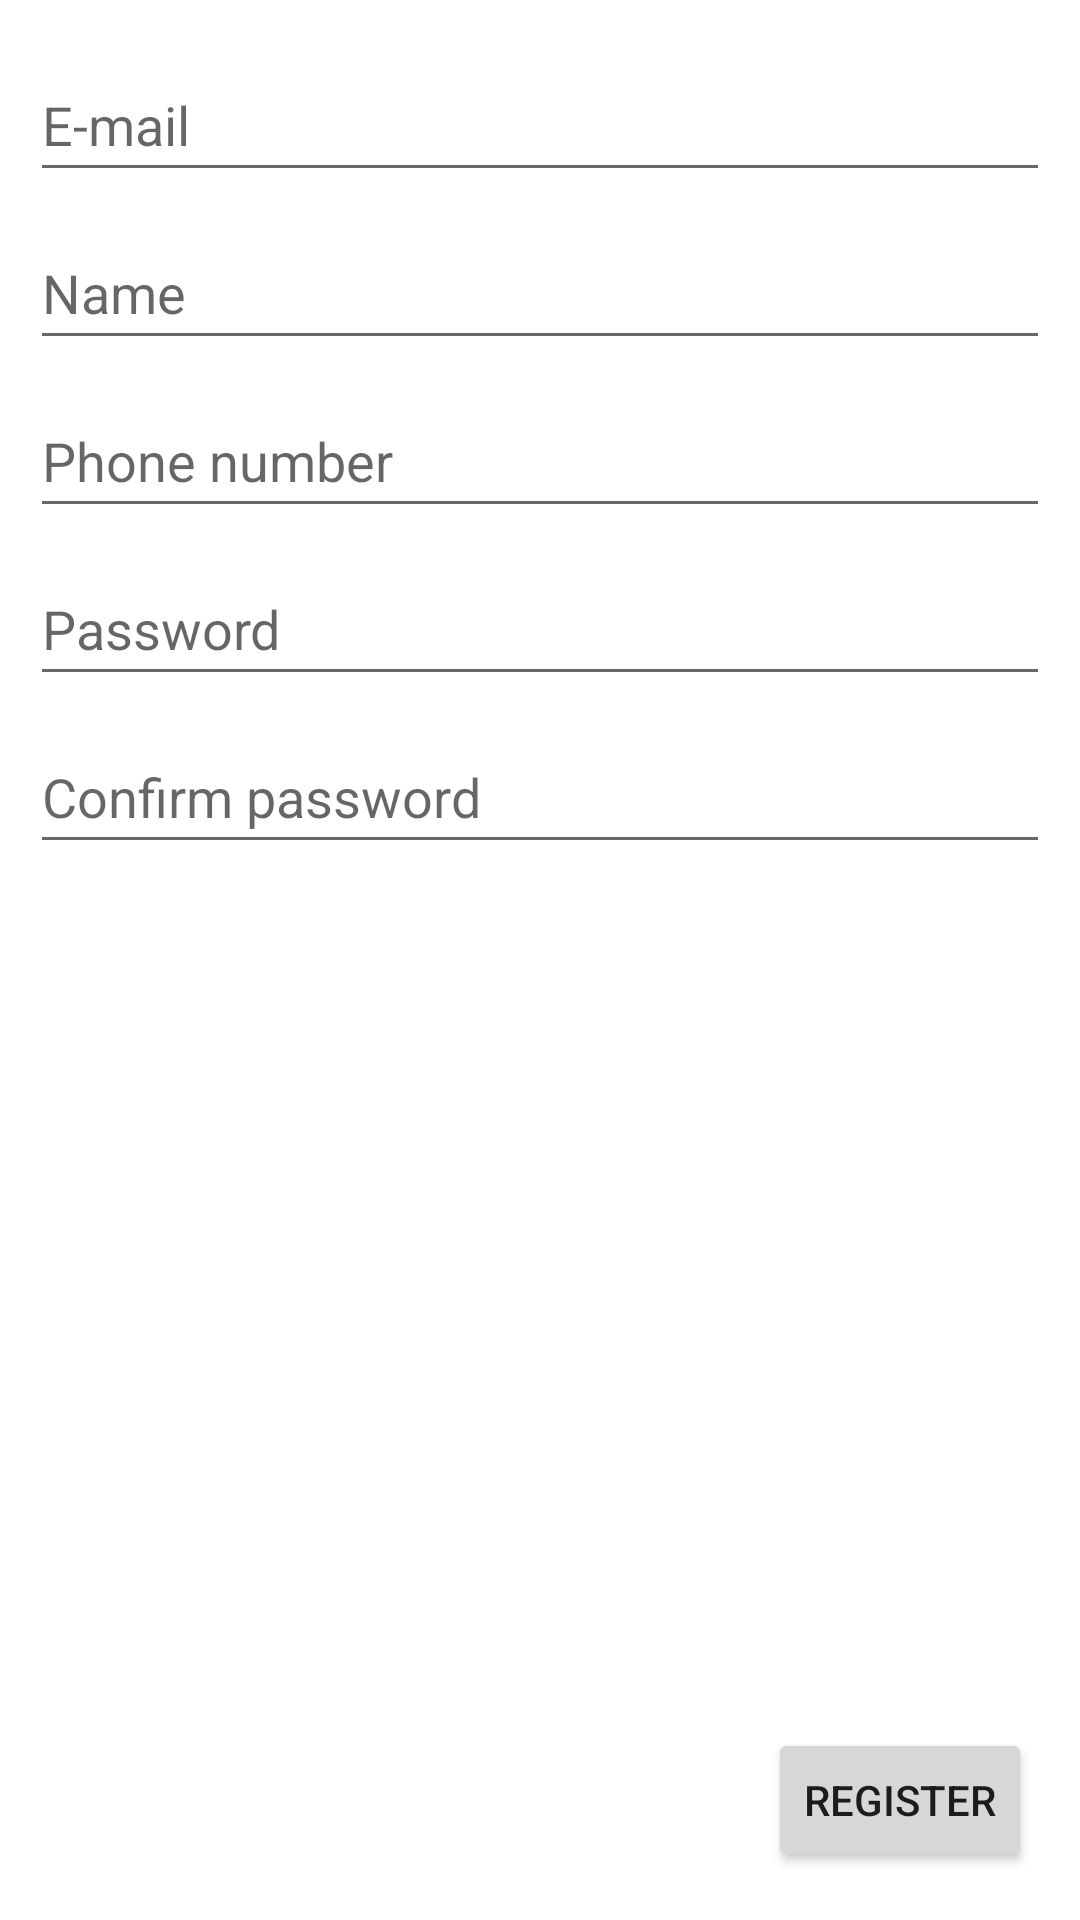

Layout XML and referenced resources for this Android screen:
<!-- AndroidManifest.xml: application theme Theme.Projectstarter -->
<!-- res/layout/activity_register.xml -->
<?xml version="1.0" encoding="utf-8"?>
<androidx.constraintlayout.widget.ConstraintLayout xmlns:android="http://schemas.android.com/apk/res/android"
    xmlns:app="http://schemas.android.com/apk/res-auto"
    xmlns:tools="http://schemas.android.com/tools"
    android:layout_width="match_parent"
    android:layout_height="match_parent"
    tools:context=".Activities.RegisterActivity">

    <EditText
        android:id="@+id/editTextTextEmailAddressToRegister"
        android:layout_width="match_parent"
        android:layout_height="wrap_content"
        android:layout_marginLeft="10dp"
        android:layout_marginTop="16dp"
        android:layout_marginRight="10dp"
        android:ems="10"
        android:hint="E-mail"
        android:inputType="textEmailAddress"
        android:minHeight="48dp"
        app:layout_constraintEnd_toEndOf="parent"
        app:layout_constraintStart_toStartOf="parent"
        app:layout_constraintTop_toTopOf="parent" />

    <EditText
        android:id="@+id/editTextName"
        android:layout_width="match_parent"
        android:layout_height="wrap_content"
        android:layout_marginLeft="10dp"
        android:layout_marginTop="8dp"
        android:layout_marginRight="10dp"
        android:hint="Name"
        android:minHeight="48dp"
        app:layout_constraintEnd_toEndOf="@+id/editTextTextEmailAddressToRegister"
        app:layout_constraintStart_toStartOf="@+id/editTextTextEmailAddressToRegister"
        app:layout_constraintTop_toBottomOf="@+id/editTextTextEmailAddressToRegister" />

    <EditText
        android:id="@+id/editTextPhone"
        android:layout_width="match_parent"
        android:layout_height="wrap_content"
        android:layout_marginLeft="10dp"
        android:layout_marginTop="8dp"
        android:layout_marginRight="10dp"
        android:ems="10"
        android:hint="Phone number"
        android:inputType="phone"
        android:minHeight="48dp"
        app:layout_constraintEnd_toEndOf="@+id/editTextTextEmailAddressToRegister"
        app:layout_constraintHorizontal_bias="1.0"
        app:layout_constraintStart_toStartOf="@+id/editTextTextEmailAddressToRegister"
        app:layout_constraintTop_toBottomOf="@+id/editTextName" />

    <EditText
        android:id="@+id/editTextTextPasswordToRegister"
        android:layout_width="match_parent"
        android:layout_height="wrap_content"
        android:layout_marginLeft="10dp"
        android:layout_marginTop="8dp"
        android:layout_marginRight="10dp"
        android:ems="10"
        android:hint="Password"
        android:inputType="textPassword"
        android:minHeight="48dp"
        app:layout_constraintEnd_toEndOf="@+id/editTextPhone"
        app:layout_constraintHorizontal_bias="0.0"
        app:layout_constraintStart_toStartOf="@+id/editTextPhone"
        app:layout_constraintTop_toBottomOf="@+id/editTextPhone" />

    <EditText
        android:id="@+id/editTextTextConfirmPassword"
        android:layout_width="match_parent"
        android:layout_height="wrap_content"
        android:layout_marginLeft="10dp"
        android:layout_marginTop="8dp"
        android:layout_marginRight="10dp"
        android:ems="10"
        android:hint="Confirm password"
        android:inputType="textPassword"
        android:minHeight="48dp"
        app:layout_constraintEnd_toEndOf="@+id/editTextTextPasswordToRegister"
        app:layout_constraintHorizontal_bias="0.0"
        app:layout_constraintStart_toStartOf="@+id/editTextTextPasswordToRegister"
        app:layout_constraintTop_toBottomOf="@+id/editTextTextPasswordToRegister" />

    <Button
        android:id="@+id/btnRegister"
        android:layout_width="wrap_content"
        android:layout_height="wrap_content"
        android:layout_marginEnd="16dp"
        android:layout_marginBottom="16dp"
        android:text="Register"
        app:layout_constraintBottom_toBottomOf="parent"
        app:layout_constraintEnd_toEndOf="parent" />

</androidx.constraintlayout.widget.ConstraintLayout>
<!-- resources referenced by this layout -->
<resources>
  <style name="Theme.Projectstarter" parent="Theme.MaterialComponents.DayNight.DarkActionBar">
          
          <item name="colorPrimary">@color/purple_500</item>
          <item name="colorPrimaryVariant">@color/purple_700</item>
          <item name="colorOnPrimary">@color/white</item>
          
          <item name="colorSecondary">@color/teal_200</item>
          <item name="colorSecondaryVariant">@color/teal_700</item>
          <item name="colorOnSecondary">@color/black</item>
          
          <item name="android:statusBarColor" tools:targetApi="l">?attr/colorPrimaryVariant</item>
          
      </style>
  <!-- not gathered from this repository: default colours our renderer supplied (Android Studio template values) -->
  <color name="purple_500">#FF6200EE</color>
  <color name="purple_700">#FF3700B3</color>
  <color name="teal_200">#FF03DAC5</color>
  <color name="teal_700">#FF018786</color>
  <color name="black">#FF000000</color>
  <color name="white">#FFFFFFFF</color>
</resources>
